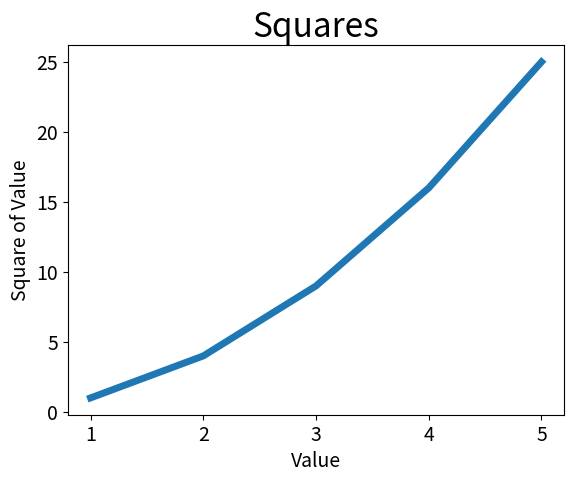

This figure's Python source:
#! /usr/bin/env python

import matplotlib.pyplot as plt

input_values = [1, 2, 3, 4, 5]
squares = [1, 4, 9, 16, 25]
plt.plot(input_values, squares, linewidth = 5)

# 设置图表标题，并给坐标轴加标签
plt.title("Squares", fontsize = 24)
plt.xlabel("Value", fontsize = 14)
plt.ylabel("Square of Value", fontsize = 14)

#设置刻度标记大小
plt.tick_params(axis="both", labelsize =14)

plt.show()
